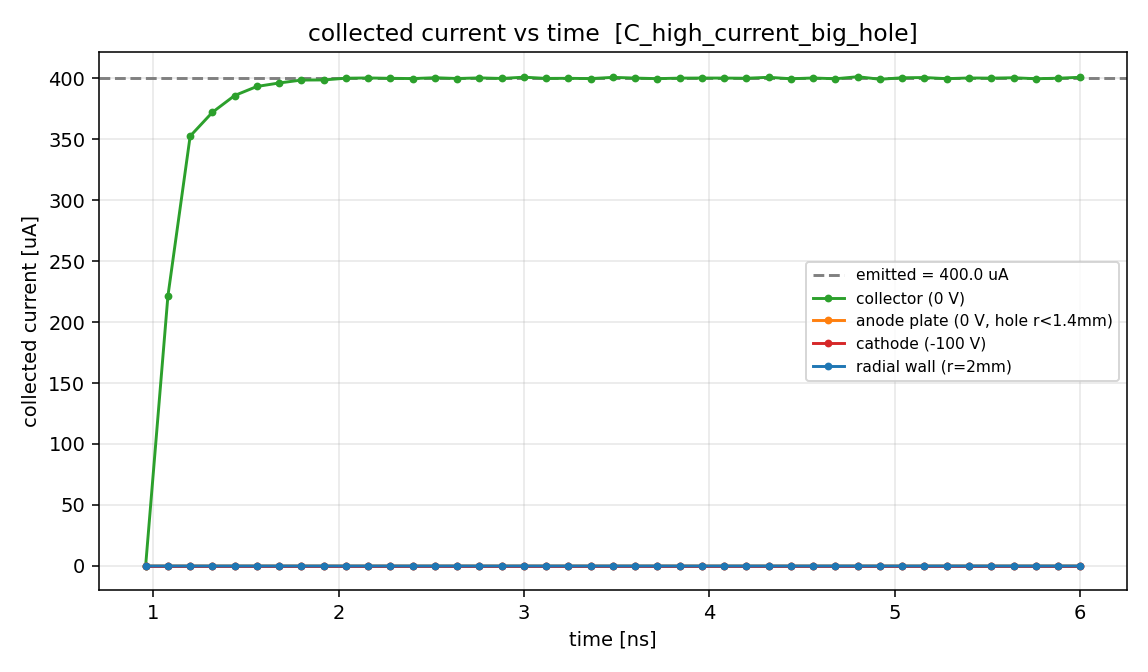

The data file committed next to this chart (first rows):
t_ns, collector_uA, anode_uA, cathode_uA, radial_uA
0.9600, 1.938372e-01, 0.000000e+00, 0.000000e+00, 0.000000e+00
1.08, 2.212266e+02, 0.000000e+00, 0.000000e+00, 0.000000e+00
1.2, 3.523935e+02, 0.000000e+00, 0.000000e+00, 0.000000e+00
1.32, 3.719678e+02, 0.000000e+00, 0.000000e+00, 0.000000e+00
1.44, 3.857361e+02, 0.000000e+00, 0.000000e+00, 0.000000e+00
1.56, 3.931519e+02, 0.000000e+00, 0.000000e+00, 0.000000e+00
1.68, 3.960090e+02, 0.000000e+00, 0.000000e+00, 0.000000e+00
1.8, 3.984037e+02, 0.000000e+00, 0.000000e+00, 0.000000e+00
1.92, 3.985107e+02, 0.000000e+00, 0.000000e+00, 0.000000e+00
2.04, 3.999332e+02, 0.000000e+00, 0.000000e+00, 0.000000e+00
2.16, 4.001258e+02, 0.000000e+00, 0.000000e+00, 0.000000e+00
2.28, 3.998446e+02, 0.000000e+00, 0.000000e+00, 5.394684e-03
2.4, 3.996178e+02, 0.000000e+00, 0.000000e+00, 0.000000e+00
2.52, 4.003221e+02, 0.000000e+00, 0.000000e+00, 0.000000e+00
2.64, 3.996769e+02, 0.000000e+00, 0.000000e+00, 7.553644e-03
2.76, 4.001869e+02, 0.000000e+00, 0.000000e+00, 0.000000e+00
2.88, 3.997178e+02, 0.000000e+00, 0.000000e+00, 0.000000e+00
3, 4.007745e+02, 0.000000e+00, 0.000000e+00, 6.363955e-03
3.12, 3.997542e+02, 0.000000e+00, 0.000000e+00, 0.000000e+00
3.24, 3.998350e+02, 0.000000e+00, 0.000000e+00, 0.000000e+00
3.36, 3.996047e+02, 0.000000e+00, 0.000000e+00, 0.000000e+00
3.48, 4.006155e+02, 0.000000e+00, 0.000000e+00, 0.000000e+00
3.6, 4.000290e+02, 0.000000e+00, 0.000000e+00, 0.000000e+00
3.72, 3.995664e+02, 0.000000e+00, 0.000000e+00, 5.018913e-03
3.84, 3.999885e+02, 0.000000e+00, 0.000000e+00, 0.000000e+00
3.96, 4.000677e+02, 0.000000e+00, 0.000000e+00, 0.000000e+00
4.08, 4.000338e+02, 0.000000e+00, 0.000000e+00, 0.000000e+00
4.2, 3.998973e+02, 0.000000e+00, 0.000000e+00, 0.000000e+00
4.32, 4.006604e+02, 0.000000e+00, 0.000000e+00, 0.000000e+00
4.44, 3.994758e+02, 0.000000e+00, 0.000000e+00, 0.000000e+00
4.56, 4.001065e+02, 0.000000e+00, 0.000000e+00, 0.000000e+00
4.68, 3.994643e+02, 0.000000e+00, 0.000000e+00, 0.000000e+00
4.8, 4.011370e+02, 0.000000e+00, 0.000000e+00, 0.000000e+00
4.92, 3.990658e+02, 0.000000e+00, 0.000000e+00, 0.000000e+00
5.04, 4.002777e+02, 0.000000e+00, 0.000000e+00, 0.000000e+00
5.16, 4.004713e+02, 0.000000e+00, 0.000000e+00, 0.000000e+00
5.28, 3.995553e+02, 6.071823e-03, 0.000000e+00, 0.000000e+00
5.4, 4.001171e+02, 0.000000e+00, 0.000000e+00, 0.000000e+00
5.52, 3.999837e+02, 0.000000e+00, 0.000000e+00, 0.000000e+00
5.64, 4.002906e+02, 0.000000e+00, 0.000000e+00, 0.000000e+00
5.76, 3.995026e+02, 0.000000e+00, 0.000000e+00, 0.000000e+00
5.88, 3.999155e+02, 0.000000e+00, 0.000000e+00, 0.000000e+00
6, 4.006837e+02, 0.000000e+00, 0.000000e+00, 0.000000e+00
